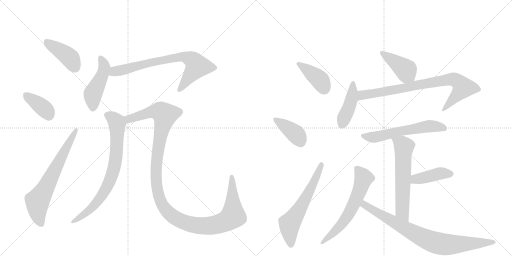
t = 0.00 s
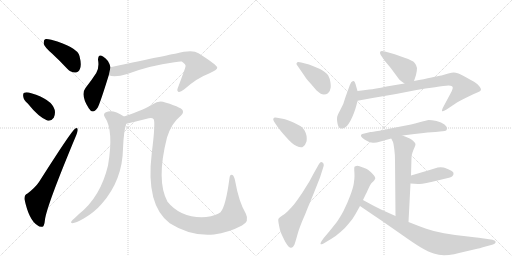
t = 2.66 s
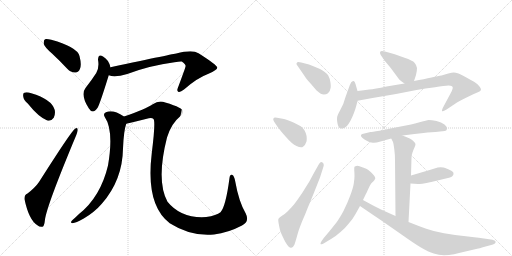
t = 5.33 s
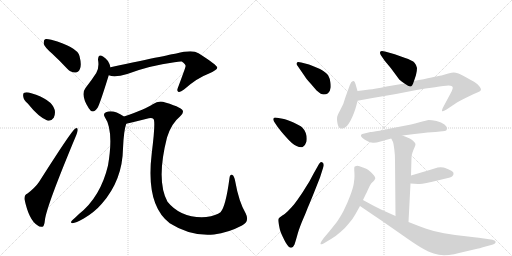
t = 7.99 s
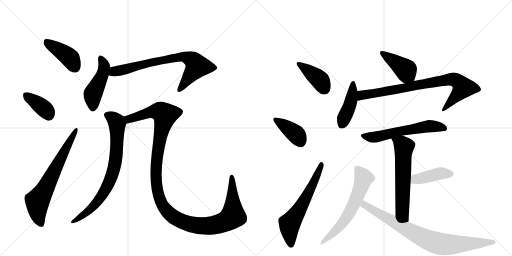
t = 10.66 s
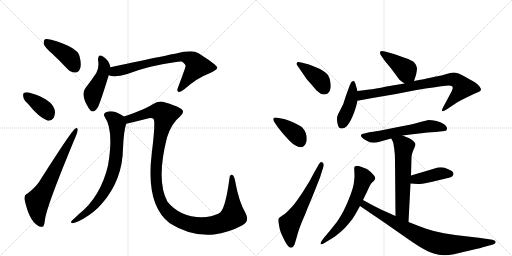
t = 13.32 s

The animated SVG that drew these frames (rendered in a browser with its animation timeline set to each time). Animation: 18 CSS @keyframes rules; one cycle of 13.32 s.

<svg version="1.1" viewBox="0 0 2048 1024" xmlns="http://www.w3.org/2000/svg">
  <g stroke="lightgray" stroke-dasharray="1,1" stroke-width="1" transform="scale(4, 4)">
    <line x1="0" y1="0" x2="256" y2="256"></line>
    <line x1="256" y1="0" x2="0" y2="256"></line>
    <line x1="128" y1="0" x2="128" y2="256"></line>
    <line x1="0" y1="128" x2="256" y2="128"></line>
    <line x1="256" y1="0" x2="512" y2="256"></line>
    <line x1="512" y1="0" x2="256" y2="256"></line>
    <line x1="384" y1="0" x2="384" y2="256"></line>
    <line x1="256" y1="128" x2="512" y2="128"></line>
  </g>
<g transform="scale(1, -1) translate(0, -850)">
   <style type="text/css">
    @keyframes keyframes0 {
      from {
       stroke: black;
       stroke-dashoffset: 416;
       stroke-width: 128;
       }
       58% {
       animation-timing-function: step-end;
       stroke: black;
       stroke-dashoffset: 0;
       stroke-width: 128;
       }
       to {
       stroke: black;
       stroke-width: 1024;
       }
       }
       #make-me-a-hanzi-animation-0 {
         animation: keyframes0 0.588542s both;
         animation-delay: 0.000000s;
         animation-timing-function: linear;
       }
    @keyframes keyframes1 {
      from {
       stroke: black;
       stroke-dashoffset: 378;
       stroke-width: 128;
       }
       55% {
       animation-timing-function: step-end;
       stroke: black;
       stroke-dashoffset: 0;
       stroke-width: 128;
       }
       to {
       stroke: black;
       stroke-width: 1024;
       }
       }
       #make-me-a-hanzi-animation-1 {
         animation: keyframes1 0.557617s both;
         animation-delay: 0.588542s;
         animation-timing-function: linear;
       }
    @keyframes keyframes2 {
      from {
       stroke: black;
       stroke-dashoffset: 673;
       stroke-width: 128;
       }
       69% {
       animation-timing-function: step-end;
       stroke: black;
       stroke-dashoffset: 0;
       stroke-width: 128;
       }
       to {
       stroke: black;
       stroke-width: 1024;
       }
       }
       #make-me-a-hanzi-animation-2 {
         animation: keyframes2 0.797689s both;
         animation-delay: 1.146159s;
         animation-timing-function: linear;
       }
    @keyframes keyframes3 {
      from {
       stroke: black;
       stroke-dashoffset: 464;
       stroke-width: 128;
       }
       60% {
       animation-timing-function: step-end;
       stroke: black;
       stroke-dashoffset: 0;
       stroke-width: 128;
       }
       to {
       stroke: black;
       stroke-width: 1024;
       }
       }
       #make-me-a-hanzi-animation-3 {
         animation: keyframes3 0.627604s both;
         animation-delay: 1.943848s;
         animation-timing-function: linear;
       }
    @keyframes keyframes4 {
      from {
       stroke: black;
       stroke-dashoffset: 746;
       stroke-width: 128;
       }
       71% {
       animation-timing-function: step-end;
       stroke: black;
       stroke-dashoffset: 0;
       stroke-width: 128;
       }
       to {
       stroke: black;
       stroke-width: 1024;
       }
       }
       #make-me-a-hanzi-animation-4 {
         animation: keyframes4 0.857096s both;
         animation-delay: 2.571452s;
         animation-timing-function: linear;
       }
    @keyframes keyframes5 {
      from {
       stroke: black;
       stroke-dashoffset: 768;
       stroke-width: 128;
       }
       71% {
       animation-timing-function: step-end;
       stroke: black;
       stroke-dashoffset: 0;
       stroke-width: 128;
       }
       to {
       stroke: black;
       stroke-width: 1024;
       }
       }
       #make-me-a-hanzi-animation-5 {
         animation: keyframes5 0.875000s both;
         animation-delay: 3.428548s;
         animation-timing-function: linear;
       }
    @keyframes keyframes6 {
      from {
       stroke: black;
       stroke-dashoffset: 1260;
       stroke-width: 128;
       }
       80% {
       animation-timing-function: step-end;
       stroke: black;
       stroke-dashoffset: 0;
       stroke-width: 128;
       }
       to {
       stroke: black;
       stroke-width: 1024;
       }
       }
       #make-me-a-hanzi-animation-6 {
         animation: keyframes6 1.275391s both;
         animation-delay: 4.303548s;
         animation-timing-function: linear;
       }
    @keyframes keyframes7 {
      from {
       stroke: black;
       stroke-dashoffset: 402;
       stroke-width: 128;
       }
       57% {
       animation-timing-function: step-end;
       stroke: black;
       stroke-dashoffset: 0;
       stroke-width: 128;
       }
       to {
       stroke: black;
       stroke-width: 1024;
       }
       }
       #make-me-a-hanzi-animation-7 {
         animation: keyframes7 0.577148s both;
         animation-delay: 5.578939s;
         animation-timing-function: linear;
       }
    @keyframes keyframes8 {
      from {
       stroke: black;
       stroke-dashoffset: 396;
       stroke-width: 128;
       }
       56% {
       animation-timing-function: step-end;
       stroke: black;
       stroke-dashoffset: 0;
       stroke-width: 128;
       }
       to {
       stroke: black;
       stroke-width: 1024;
       }
       }
       #make-me-a-hanzi-animation-8 {
         animation: keyframes8 0.572266s both;
         animation-delay: 6.156087s;
         animation-timing-function: linear;
       }
    @keyframes keyframes9 {
      from {
       stroke: black;
       stroke-dashoffset: 614;
       stroke-width: 128;
       }
       67% {
       animation-timing-function: step-end;
       stroke: black;
       stroke-dashoffset: 0;
       stroke-width: 128;
       }
       to {
       stroke: black;
       stroke-width: 1024;
       }
       }
       #make-me-a-hanzi-animation-9 {
         animation: keyframes9 0.749674s both;
         animation-delay: 6.728353s;
         animation-timing-function: linear;
       }
    @keyframes keyframes10 {
      from {
       stroke: black;
       stroke-dashoffset: 416;
       stroke-width: 128;
       }
       58% {
       animation-timing-function: step-end;
       stroke: black;
       stroke-dashoffset: 0;
       stroke-width: 128;
       }
       to {
       stroke: black;
       stroke-width: 1024;
       }
       }
       #make-me-a-hanzi-animation-10 {
         animation: keyframes10 0.588542s both;
         animation-delay: 7.478027s;
         animation-timing-function: linear;
       }
    @keyframes keyframes11 {
      from {
       stroke: black;
       stroke-dashoffset: 431;
       stroke-width: 128;
       }
       58% {
       animation-timing-function: step-end;
       stroke: black;
       stroke-dashoffset: 0;
       stroke-width: 128;
       }
       to {
       stroke: black;
       stroke-width: 1024;
       }
       }
       #make-me-a-hanzi-animation-11 {
         animation: keyframes11 0.600749s both;
         animation-delay: 8.066569s;
         animation-timing-function: linear;
       }
    @keyframes keyframes12 {
      from {
       stroke: black;
       stroke-dashoffset: 822;
       stroke-width: 128;
       }
       73% {
       animation-timing-function: step-end;
       stroke: black;
       stroke-dashoffset: 0;
       stroke-width: 128;
       }
       to {
       stroke: black;
       stroke-width: 1024;
       }
       }
       #make-me-a-hanzi-animation-12 {
         animation: keyframes12 0.918945s both;
         animation-delay: 8.667318s;
         animation-timing-function: linear;
       }
    @keyframes keyframes13 {
      from {
       stroke: black;
       stroke-dashoffset: 592;
       stroke-width: 128;
       }
       66% {
       animation-timing-function: step-end;
       stroke: black;
       stroke-dashoffset: 0;
       stroke-width: 128;
       }
       to {
       stroke: black;
       stroke-width: 1024;
       }
       }
       #make-me-a-hanzi-animation-13 {
         animation: keyframes13 0.731771s both;
         animation-delay: 9.586263s;
         animation-timing-function: linear;
       }
    @keyframes keyframes14 {
      from {
       stroke: black;
       stroke-dashoffset: 606;
       stroke-width: 128;
       }
       66% {
       animation-timing-function: step-end;
       stroke: black;
       stroke-dashoffset: 0;
       stroke-width: 128;
       }
       to {
       stroke: black;
       stroke-width: 1024;
       }
       }
       #make-me-a-hanzi-animation-14 {
         animation: keyframes14 0.743164s both;
         animation-delay: 10.318034s;
         animation-timing-function: linear;
       }
    @keyframes keyframes15 {
      from {
       stroke: black;
       stroke-dashoffset: 414;
       stroke-width: 128;
       }
       57% {
       animation-timing-function: step-end;
       stroke: black;
       stroke-dashoffset: 0;
       stroke-width: 128;
       }
       to {
       stroke: black;
       stroke-width: 1024;
       }
       }
       #make-me-a-hanzi-animation-15 {
         animation: keyframes15 0.586914s both;
         animation-delay: 11.061198s;
         animation-timing-function: linear;
       }
    @keyframes keyframes16 {
      from {
       stroke: black;
       stroke-dashoffset: 624;
       stroke-width: 128;
       }
       67% {
       animation-timing-function: step-end;
       stroke: black;
       stroke-dashoffset: 0;
       stroke-width: 128;
       }
       to {
       stroke: black;
       stroke-width: 1024;
       }
       }
       #make-me-a-hanzi-animation-16 {
         animation: keyframes16 0.757812s both;
         animation-delay: 11.648112s;
         animation-timing-function: linear;
       }
    @keyframes keyframes17 {
      from {
       stroke: black;
       stroke-dashoffset: 818;
       stroke-width: 128;
       }
       73% {
       animation-timing-function: step-end;
       stroke: black;
       stroke-dashoffset: 0;
       stroke-width: 128;
       }
       to {
       stroke: black;
       stroke-width: 1024;
       }
       }
       #make-me-a-hanzi-animation-17 {
         animation: keyframes17 0.915690s both;
         animation-delay: 12.405924s;
         animation-timing-function: linear;
       }
</style>
<path d="M 208 636 Q 238 608 269 575 Q 284 559 302 560 Q 314 560 320 575 Q 327 591 318 626 Q 309 662 205 691 Q 187 695 180 693 Q 174 689 175 674 Q 179 661 208 636 Z" fill="lightgray"></path> 
<path d="M 111 436 Q 154 382 189 368 Q 205 364 215 379 Q 222 392 219 410 Q 207 453 125 477 Q 107 483 97 479 Q 91 478 93 464 Q 94 451 111 436 Z" fill="lightgray"></path> 
<path d="M 110 76 Q 97 72 98 53 Q 116 -32 151 -52 Q 158 -59 170 -57 Q 177 -56 180 -28 Q 187 27 304 307 Q 311 325 311 331 Q 311 343 300 335 Q 287 328 156 122 Q 141 100 110 76 Z" fill="lightgray"></path> 
<path d="M 442 581 Q 435 611 412 624 Q 393 637 392 611 Q 398 581 385 558 Q 367 530 342 498 Q 321 471 355 417 Q 371 390 391 420 Q 401 439 435 549 L 442 581 Z" fill="lightgray"></path> 
<path d="M 435 549 Q 459 539 509 554 Q 599 588 698 601 Q 719 605 727 604 Q 745 592 742 584 Q 742 580 712 500 Q 706 487 713 483 Q 720 479 736 492 Q 788 538 834 555 Q 871 571 869 580 Q 868 590 794 637 Q 770 653 705 636 Q 701 636 442 581 C 413 575 406 556 435 549 Z" fill="lightgray"></path> 
<path d="M 496 384 Q 451 414 424 401 Q 411 395 419 382 Q 456 328 432 188 Q 402 62 316 -6 Q 303 -19 289 -31 Q 279 -41 290 -43 Q 303 -42 335 -24 Q 378 1 408 36 Q 490 130 492 256 Q 495 328 505 355 C 511 375 511 375 496 384 Z" fill="lightgray"></path> 
<path d="M 968 -52 Q 999 -36 983 -4 Q 955 44 941 124 Q 937 146 930 150 Q 920 154 918 138 Q 903 24 882 1 Q 866 -12 825 -18 Q 725 -25 670 43 Q 624 127 668 300 Q 686 357 719 383 Q 747 407 715 420 Q 699 429 661 440 Q 636 450 611 433 Q 583 414 496 384 C 468 374 476 348 505 355 Q 536 362 595 377 Q 608 380 614 374 Q 623 364 607 237 Q 582 30 679 -43 Q 764 -97 856 -88 Q 913 -81 968 -52 Z" fill="lightgray"></path> 
<path d="M 1221 542 Q 1222 538 1244 514 Q 1266 488 1269 486 Q 1284 472 1295 472 Q 1305 472 1312 477 Q 1320 482 1322 497 Q 1323 500 1323 505 Q 1323 511 1322 519 Q 1320 536 1313 548 Q 1306 560 1280 574 Q 1254 586 1236 592 L 1205 600 Q 1198 602 1194 602 Q 1188 602 1187 598 Q 1186 597 1186 595 Q 1186 591 1190 587 L 1221 542 Z" fill="lightgray"></path> 
<path d="M 1110 343 Q 1119 330 1144 302 Q 1168 274 1186 266 Q 1197 261 1204 261 Q 1209 261 1212 263 Q 1221 268 1226 284 Q 1227 290 1227 296 Q 1227 307 1223 318 Q 1216 334 1208 341 Q 1200 348 1174 360 Q 1148 371 1136 374 L 1108 379 Q 1104 380 1101 380 Q 1095 380 1094 376 Q 1093 375 1093 373 Q 1093 369 1096 364 L 1110 343 Z" fill="lightgray"></path> 
<path d="M 1254 155 L 1238 125 L 1208 77 Q 1189 49 1176 32 Q 1162 16 1151 5 Q 1140 -6 1128 -13 Q 1116 -21 1114 -25 Q 1113 -27 1113 -31 Q 1113 -36 1115 -46 Q 1118 -62 1120 -70 Q 1122 -78 1130 -95 Q 1138 -112 1142 -119 Q 1155 -141 1164 -141 L 1165 -141 Q 1174 -138 1178 -128 Q 1182 -116 1188 -95 Q 1193 -74 1207 -39 Q 1222 -5 1231 19 Q 1241 42 1257 82 L 1280 140 L 1293 181 Q 1295 186 1295 190 Q 1295 197 1290 200 Q 1288 202 1285 202 Q 1281 202 1276 194 L 1254 155 Z" fill="lightgray"></path> 
<path d="M 1656 526 L 1664 550 Q 1668 566 1668 578 Q 1666 590 1658 599 Q 1651 608 1618 619 L 1579 633 L 1540 644 Q 1533 646 1528 646 Q 1523 646 1521 643 Q 1520 641 1520 639 Q 1520 635 1523 630 L 1538 608 L 1563 578 L 1597 532 Q 1603 526 1618 516 C 1643 499 1647 498 1656 526 Z" fill="lightgray"></path> 
<path d="M 1430 486 L 1422 514 Q 1419 526 1414 526 L 1412 526 Q 1404 524 1399 509 L 1382 462 L 1373 434 L 1360 408 Q 1351 392 1349 384 Q 1348 379 1348 373 Q 1348 365 1350 356 Q 1353 340 1361 337 Q 1364 336 1368 336 Q 1373 336 1379 339 Q 1388 344 1396 357 Q 1404 370 1410 384 Q 1416 398 1421 413 Q 1426 428 1430 447 L 1430 486 Z" fill="lightgray"></path> 
<path d="M 1430 447 L 1490 458 L 1584 474 L 1666 490 Q 1701 496 1740 501 Q 1778 507 1794 508 Q 1804 508 1808 505 Q 1811 503 1811 499 Q 1811 497 1810 494 Q 1808 486 1802 476 L 1772 420 Q 1768 412 1768 408 L 1768 406 Q 1769 405 1771 405 Q 1775 405 1786 412 L 1828 440 Q 1838 446 1858 456 L 1893 473 L 1916 483 Q 1922 486 1924 491 Q 1924 496 1918 504 Q 1912 512 1902 519 Q 1892 526 1869 538 Q 1846 552 1834 556 Q 1822 560 1815 560 Q 1808 560 1793 556 L 1766 548 Q 1754 546 1726 540 Q 1698 534 1656 526 L 1618 516 L 1546 504 Q 1498 494 1477 492 Q 1456 489 1430 486 C 1400 482 1400 442 1430 447 Z" fill="lightgray"></path> 
<path d="M 1610 308 L 1658 314 Q 1687 318 1710 320 L 1742 322 L 1779 326 Q 1786 326 1788 334 L 1788 336 Q 1788 343 1778 352 Q 1766 362 1746 366 Q 1726 370 1715 370 Q 1706 369 1682 362 Q 1657 355 1644 352 L 1587 341 L 1518 327 Q 1486 322 1482 322 L 1449 314 Q 1445 313 1444 309 L 1444 307 Q 1444 303 1449 299 Q 1455 294 1467 287 Q 1478 280 1492 279 L 1495 279 Q 1505 279 1522 284 Q 1542 290 1565 296 L 1610 308 Z" fill="lightgray"></path> 
<path d="M 1634 -38 L 1642 116 L 1644 148 L 1646 220 Q 1646 230 1650 240 Q 1654 252 1658 260 Q 1662 270 1662 274 Q 1661 278 1654 285 Q 1648 292 1639 296 Q 1630 300 1610 308 C 1582 319 1552 323 1565 296 L 1572 282 Q 1574 276 1577 254 Q 1580 232 1580 210 L 1582 -14 C 1582 -44 1632 -68 1634 -38 Z" fill="lightgray"></path> 
<path d="M 1642 116 L 1672 114 L 1678 114 Q 1687 114 1706 118 Q 1730 123 1750 128 L 1800 140 Q 1810 143 1813 150 Q 1814 153 1814 155 Q 1814 159 1812 162 Q 1808 167 1793 173 Q 1778 179 1774 180 Q 1768 181 1762 181 Q 1757 181 1751 180 L 1722 171 L 1644 148 C 1615 140 1612 118 1642 116 Z" fill="lightgray"></path> 
<path d="M 1452 50 L 1464 75 Q 1466 78 1473 94 Q 1480 110 1484 115 Q 1488 120 1494 125 Q 1499 130 1500 134 Q 1501 135 1501 137 Q 1501 141 1496 148 Q 1490 156 1483 162 Q 1476 168 1472 171 Q 1468 174 1452 180 Q 1436 187 1429 187 Q 1420 186 1418 183 Q 1417 181 1417 175 L 1417 168 Q 1418 156 1418 146 Q 1418 134 1415 115 Q 1412 97 1401 68 Q 1390 38 1374 6 Q 1357 -25 1345 -41 L 1317 -76 L 1295 -102 Q 1282 -119 1282 -125 L 1282 -126 Q 1283 -127 1286 -127 Q 1290 -127 1296 -123 L 1324 -106 Q 1342 -96 1362 -78 Q 1382 -61 1396 -43 Q 1411 -26 1421 -8 L 1440 26 L 1452 50 Z" fill="lightgray"></path> 
<path d="M 1582 -14 L 1524 12 Q 1510 18 1452 50 C 1426 64 1415 43 1440 26 L 1484 -4 L 1527 -33 L 1606 -88 Q 1651 -120 1682 -139 Q 1714 -158 1735 -164 Q 1756 -170 1774 -171 L 1778 -171 Q 1799 -171 1832 -163 Q 1868 -154 1896 -148 Q 1923 -142 1935 -138 L 1972 -128 Q 1982 -124 1983 -118 Q 1983 -112 1970 -109 L 1936 -104 Q 1927 -102 1872 -96 Q 1817 -90 1776 -83 Q 1736 -76 1705 -65 Q 1674 -54 1634 -38 L 1582 -14 Z" fill="lightgray"></path> 
      <clipPath id="make-me-a-hanzi-clip-0">
      <path d="M 208 636 Q 238 608 269 575 Q 284 559 302 560 Q 314 560 320 575 Q 327 591 318 626 Q 309 662 205 691 Q 187 695 180 693 Q 174 689 175 674 Q 179 661 208 636 Z" fill="lightgray"></path>
      </clipPath>
      <path clip-path="url(#make-me-a-hanzi-clip-0)" d="M 185 685 L 275 623 L 301 580 " fill="none" id="make-me-a-hanzi-animation-0" stroke-dasharray="288 576" stroke-linecap="round"></path>

      <clipPath id="make-me-a-hanzi-clip-1">
      <path d="M 111 436 Q 154 382 189 368 Q 205 364 215 379 Q 222 392 219 410 Q 207 453 125 477 Q 107 483 97 479 Q 91 478 93 464 Q 94 451 111 436 Z" fill="lightgray"></path>
      </clipPath>
      <path clip-path="url(#make-me-a-hanzi-clip-1)" d="M 104 469 L 180 413 L 195 390 " fill="none" id="make-me-a-hanzi-animation-1" stroke-dasharray="250 500" stroke-linecap="round"></path>

      <clipPath id="make-me-a-hanzi-clip-2">
      <path d="M 110 76 Q 97 72 98 53 Q 116 -32 151 -52 Q 158 -59 170 -57 Q 177 -56 180 -28 Q 187 27 304 307 Q 311 325 311 331 Q 311 343 300 335 Q 287 328 156 122 Q 141 100 110 76 Z" fill="lightgray"></path>
      </clipPath>
      <path clip-path="url(#make-me-a-hanzi-clip-2)" d="M 165 -47 L 151 -6 L 150 46 L 304 328 " fill="none" id="make-me-a-hanzi-animation-2" stroke-dasharray="545 1090" stroke-linecap="round"></path>

      <clipPath id="make-me-a-hanzi-clip-3">
      <path d="M 442 581 Q 435 611 412 624 Q 393 637 392 611 Q 398 581 385 558 Q 367 530 342 498 Q 321 471 355 417 Q 371 390 391 420 Q 401 439 435 549 L 442 581 Z" fill="lightgray"></path>
      </clipPath>
      <path clip-path="url(#make-me-a-hanzi-clip-3)" d="M 403 616 L 418 581 L 408 544 L 371 472 L 371 421 " fill="none" id="make-me-a-hanzi-animation-3" stroke-dasharray="336 672" stroke-linecap="round"></path>

      <clipPath id="make-me-a-hanzi-clip-4">
      <path d="M 435 549 Q 459 539 509 554 Q 599 588 698 601 Q 719 605 727 604 Q 745 592 742 584 Q 742 580 712 500 Q 706 487 713 483 Q 720 479 736 492 Q 788 538 834 555 Q 871 571 869 580 Q 868 590 794 637 Q 770 653 705 636 Q 701 636 442 581 C 413 575 406 556 435 549 Z" fill="lightgray"></path>
      </clipPath>
      <path clip-path="url(#make-me-a-hanzi-clip-4)" d="M 442 553 L 464 566 L 564 592 L 738 623 L 774 607 L 788 585 L 717 490 " fill="none" id="make-me-a-hanzi-animation-4" stroke-dasharray="618 1236" stroke-linecap="round"></path>

      <clipPath id="make-me-a-hanzi-clip-5">
      <path d="M 496 384 Q 451 414 424 401 Q 411 395 419 382 Q 456 328 432 188 Q 402 62 316 -6 Q 303 -19 289 -31 Q 279 -41 290 -43 Q 303 -42 335 -24 Q 378 1 408 36 Q 490 130 492 256 Q 495 328 505 355 C 511 375 511 375 496 384 Z" fill="lightgray"></path>
      </clipPath>
      <path clip-path="url(#make-me-a-hanzi-clip-5)" d="M 427 390 L 450 379 L 467 362 L 469 349 L 465 233 L 447 147 L 423 94 L 380 32 L 348 1 L 293 -37 " fill="none" id="make-me-a-hanzi-animation-5" stroke-dasharray="640 1280" stroke-linecap="round"></path>

      <clipPath id="make-me-a-hanzi-clip-6">
      <path d="M 968 -52 Q 999 -36 983 -4 Q 955 44 941 124 Q 937 146 930 150 Q 920 154 918 138 Q 903 24 882 1 Q 866 -12 825 -18 Q 725 -25 670 43 Q 624 127 668 300 Q 686 357 719 383 Q 747 407 715 420 Q 699 429 661 440 Q 636 450 611 433 Q 583 414 496 384 C 468 374 476 348 505 355 Q 536 362 595 377 Q 608 380 614 374 Q 623 364 607 237 Q 582 30 679 -43 Q 764 -97 856 -88 Q 913 -81 968 -52 Z" fill="lightgray"></path>
      </clipPath>
      <path clip-path="url(#make-me-a-hanzi-clip-6)" d="M 509 364 L 532 380 L 610 403 L 640 404 L 658 392 L 630 248 L 626 113 L 648 33 L 676 -3 L 714 -30 L 780 -51 L 833 -54 L 882 -44 L 917 -27 L 932 -14 L 927 141 " fill="none" id="make-me-a-hanzi-animation-6" stroke-dasharray="1132 2264" stroke-linecap="round"></path>

      <clipPath id="make-me-a-hanzi-clip-7">
      <path d="M 1221 542 Q 1222 538 1244 514 Q 1266 488 1269 486 Q 1284 472 1295 472 Q 1305 472 1312 477 Q 1320 482 1322 497 Q 1323 500 1323 505 Q 1323 511 1322 519 Q 1320 536 1313 548 Q 1306 560 1280 574 Q 1254 586 1236 592 L 1205 600 Q 1198 602 1194 602 Q 1188 602 1187 598 Q 1186 597 1186 595 Q 1186 591 1190 587 L 1221 542 Z" fill="lightgray"></path>
      </clipPath>
      <path clip-path="url(#make-me-a-hanzi-clip-7)" d="M 1194 594 L 1270 539 L 1298 495 " fill="none" id="make-me-a-hanzi-animation-7" stroke-dasharray="274 548" stroke-linecap="round"></path>

      <clipPath id="make-me-a-hanzi-clip-8">
      <path d="M 1110 343 Q 1119 330 1144 302 Q 1168 274 1186 266 Q 1197 261 1204 261 Q 1209 261 1212 263 Q 1221 268 1226 284 Q 1227 290 1227 296 Q 1227 307 1223 318 Q 1216 334 1208 341 Q 1200 348 1174 360 Q 1148 371 1136 374 L 1108 379 Q 1104 380 1101 380 Q 1095 380 1094 376 Q 1093 375 1093 373 Q 1093 369 1096 364 L 1110 343 Z" fill="lightgray"></path>
      </clipPath>
      <path clip-path="url(#make-me-a-hanzi-clip-8)" d="M 1101 372 L 1184 313 L 1204 280 " fill="none" id="make-me-a-hanzi-animation-8" stroke-dasharray="268 536" stroke-linecap="round"></path>

      <clipPath id="make-me-a-hanzi-clip-9">
      <path d="M 1254 155 L 1238 125 L 1208 77 Q 1189 49 1176 32 Q 1162 16 1151 5 Q 1140 -6 1128 -13 Q 1116 -21 1114 -25 Q 1113 -27 1113 -31 Q 1113 -36 1115 -46 Q 1118 -62 1120 -70 Q 1122 -78 1130 -95 Q 1138 -112 1142 -119 Q 1155 -141 1164 -141 L 1165 -141 Q 1174 -138 1178 -128 Q 1182 -116 1188 -95 Q 1193 -74 1207 -39 Q 1222 -5 1231 19 Q 1241 42 1257 82 L 1280 140 L 1293 181 Q 1295 186 1295 190 Q 1295 197 1290 200 Q 1288 202 1285 202 Q 1281 202 1276 194 L 1254 155 Z" fill="lightgray"></path>
      </clipPath>
      <path clip-path="url(#make-me-a-hanzi-clip-9)" d="M 1165 -131 L 1158 -45 L 1197 10 L 1236 82 L 1285 194 " fill="none" id="make-me-a-hanzi-animation-9" stroke-dasharray="486 972" stroke-linecap="round"></path>

      <clipPath id="make-me-a-hanzi-clip-10">
      <path d="M 1656 526 L 1664 550 Q 1668 566 1668 578 Q 1666 590 1658 599 Q 1651 608 1618 619 L 1579 633 L 1540 644 Q 1533 646 1528 646 Q 1523 646 1521 643 Q 1520 641 1520 639 Q 1520 635 1523 630 L 1538 608 L 1563 578 L 1597 532 Q 1603 526 1618 516 C 1643 499 1647 498 1656 526 Z" fill="lightgray"></path>
      </clipPath>
      <path clip-path="url(#make-me-a-hanzi-clip-10)" d="M 1527 639 L 1614 578 L 1647 536 " fill="none" id="make-me-a-hanzi-animation-10" stroke-dasharray="288 576" stroke-linecap="round"></path>

      <clipPath id="make-me-a-hanzi-clip-11">
      <path d="M 1430 486 L 1422 514 Q 1419 526 1414 526 L 1412 526 Q 1404 524 1399 509 L 1382 462 L 1373 434 L 1360 408 Q 1351 392 1349 384 Q 1348 379 1348 373 Q 1348 365 1350 356 Q 1353 340 1361 337 Q 1364 336 1368 336 Q 1373 336 1379 339 Q 1388 344 1396 357 Q 1404 370 1410 384 Q 1416 398 1421 413 Q 1426 428 1430 447 L 1430 486 Z" fill="lightgray"></path>
      </clipPath>
      <path clip-path="url(#make-me-a-hanzi-clip-11)" d="M 1413 517 L 1406 454 L 1366 350 " fill="none" id="make-me-a-hanzi-animation-11" stroke-dasharray="303 606" stroke-linecap="round"></path>

      <clipPath id="make-me-a-hanzi-clip-12">
      <path d="M 1430 447 L 1490 458 L 1584 474 L 1666 490 Q 1701 496 1740 501 Q 1778 507 1794 508 Q 1804 508 1808 505 Q 1811 503 1811 499 Q 1811 497 1810 494 Q 1808 486 1802 476 L 1772 420 Q 1768 412 1768 408 L 1768 406 Q 1769 405 1771 405 Q 1775 405 1786 412 L 1828 440 Q 1838 446 1858 456 L 1893 473 L 1916 483 Q 1922 486 1924 491 Q 1924 496 1918 504 Q 1912 512 1902 519 Q 1892 526 1869 538 Q 1846 552 1834 556 Q 1822 560 1815 560 Q 1808 560 1793 556 L 1766 548 Q 1754 546 1726 540 Q 1698 534 1656 526 L 1618 516 L 1546 504 Q 1498 494 1477 492 Q 1456 489 1430 486 C 1400 482 1400 442 1430 447 Z" fill="lightgray"></path>
      </clipPath>
      <path clip-path="url(#make-me-a-hanzi-clip-12)" d="M 1437 454 L 1445 467 L 1457 472 L 1793 532 L 1828 527 L 1853 500 L 1770 407 " fill="none" id="make-me-a-hanzi-animation-12" stroke-dasharray="694 1388" stroke-linecap="round"></path>

      <clipPath id="make-me-a-hanzi-clip-13">
      <path d="M 1610 308 L 1658 314 Q 1687 318 1710 320 L 1742 322 L 1779 326 Q 1786 326 1788 334 L 1788 336 Q 1788 343 1778 352 Q 1766 362 1746 366 Q 1726 370 1715 370 Q 1706 369 1682 362 Q 1657 355 1644 352 L 1587 341 L 1518 327 Q 1486 322 1482 322 L 1449 314 Q 1445 313 1444 309 L 1444 307 Q 1444 303 1449 299 Q 1455 294 1467 287 Q 1478 280 1492 279 L 1495 279 Q 1505 279 1522 284 Q 1542 290 1565 296 L 1610 308 Z" fill="lightgray"></path>
      </clipPath>
      <path clip-path="url(#make-me-a-hanzi-clip-13)" d="M 1450 308 L 1499 301 L 1720 346 L 1764 342 L 1779 335 " fill="none" id="make-me-a-hanzi-animation-13" stroke-dasharray="464 928" stroke-linecap="round"></path>

      <clipPath id="make-me-a-hanzi-clip-14">
      <path d="M 1634 -38 L 1642 116 L 1644 148 L 1646 220 Q 1646 230 1650 240 Q 1654 252 1658 260 Q 1662 270 1662 274 Q 1661 278 1654 285 Q 1648 292 1639 296 Q 1630 300 1610 308 C 1582 319 1552 323 1565 296 L 1572 282 Q 1574 276 1577 254 Q 1580 232 1580 210 L 1582 -14 C 1582 -44 1632 -68 1634 -38 Z" fill="lightgray"></path>
      </clipPath>
      <path clip-path="url(#make-me-a-hanzi-clip-14)" d="M 1574 292 L 1608 273 L 1616 259 L 1609 4 L 1630 -30 " fill="none" id="make-me-a-hanzi-animation-14" stroke-dasharray="478 956" stroke-linecap="round"></path>

      <clipPath id="make-me-a-hanzi-clip-15">
      <path d="M 1642 116 L 1672 114 L 1678 114 Q 1687 114 1706 118 Q 1730 123 1750 128 L 1800 140 Q 1810 143 1813 150 Q 1814 153 1814 155 Q 1814 159 1812 162 Q 1808 167 1793 173 Q 1778 179 1774 180 Q 1768 181 1762 181 Q 1757 181 1751 180 L 1722 171 L 1644 148 C 1615 140 1612 118 1642 116 Z" fill="lightgray"></path>
      </clipPath>
      <path clip-path="url(#make-me-a-hanzi-clip-15)" d="M 1650 121 L 1662 133 L 1750 154 L 1801 155 " fill="none" id="make-me-a-hanzi-animation-15" stroke-dasharray="286 572" stroke-linecap="round"></path>

      <clipPath id="make-me-a-hanzi-clip-16">
      <path d="M 1452 50 L 1464 75 Q 1466 78 1473 94 Q 1480 110 1484 115 Q 1488 120 1494 125 Q 1499 130 1500 134 Q 1501 135 1501 137 Q 1501 141 1496 148 Q 1490 156 1483 162 Q 1476 168 1472 171 Q 1468 174 1452 180 Q 1436 187 1429 187 Q 1420 186 1418 183 Q 1417 181 1417 175 L 1417 168 Q 1418 156 1418 146 Q 1418 134 1415 115 Q 1412 97 1401 68 Q 1390 38 1374 6 Q 1357 -25 1345 -41 L 1317 -76 L 1295 -102 Q 1282 -119 1282 -125 L 1282 -126 Q 1283 -127 1286 -127 Q 1290 -127 1296 -123 L 1324 -106 Q 1342 -96 1362 -78 Q 1382 -61 1396 -43 Q 1411 -26 1421 -8 L 1440 26 L 1452 50 Z" fill="lightgray"></path>
      </clipPath>
      <path clip-path="url(#make-me-a-hanzi-clip-16)" d="M 1426 178 L 1454 137 L 1415 33 L 1370 -43 L 1284 -125 " fill="none" id="make-me-a-hanzi-animation-16" stroke-dasharray="496 992" stroke-linecap="round"></path>

      <clipPath id="make-me-a-hanzi-clip-17">
      <path d="M 1582 -14 L 1524 12 Q 1510 18 1452 50 C 1426 64 1415 43 1440 26 L 1484 -4 L 1527 -33 L 1606 -88 Q 1651 -120 1682 -139 Q 1714 -158 1735 -164 Q 1756 -170 1774 -171 L 1778 -171 Q 1799 -171 1832 -163 Q 1868 -154 1896 -148 Q 1923 -142 1935 -138 L 1972 -128 Q 1982 -124 1983 -118 Q 1983 -112 1970 -109 L 1936 -104 Q 1927 -102 1872 -96 Q 1817 -90 1776 -83 Q 1736 -76 1705 -65 Q 1674 -54 1634 -38 L 1582 -14 Z" fill="lightgray"></path>
      </clipPath>
      <path clip-path="url(#make-me-a-hanzi-clip-17)" d="M 1450 29 L 1459 31 L 1686 -98 L 1744 -121 L 1816 -128 L 1973 -118 " fill="none" id="make-me-a-hanzi-animation-17" stroke-dasharray="690 1380" stroke-linecap="round"></path>

</g>
</svg>
